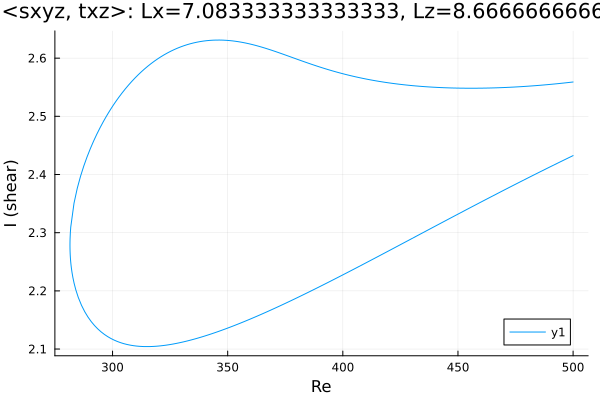

Source data for this figure (header and first rows):
Re, shear
500.0, 2.432
498.7, 2.43
497.2, 2.427
495.8, 2.424
494.4, 2.422
493, 2.419
491.6, 2.416
490.2, 2.413
488.8, 2.411
487.3, 2.408
485.9, 2.405
484.5, 2.402
483.1, 2.399
481.7, 2.397
480.3, 2.394
478.9, 2.391
477.4, 2.388
476, 2.385
474.6, 2.382
473.2, 2.38
471.8, 2.377
470.4, 2.374
469, 2.371
467.5, 2.368
466.1, 2.365
464.7, 2.362
463.3, 2.359
461.9, 2.357
460.5, 2.354
459.1, 2.351
457.6, 2.348
456.2, 2.345
454.8, 2.342
453.4, 2.339
452, 2.336
450.6, 2.333
449.2, 2.33
447.7, 2.327
446.3, 2.324
444.9, 2.321
443.5, 2.318
442.1, 2.315
440.7, 2.312
439.3, 2.309
437.8, 2.306
436.4, 2.303
435, 2.3
433.6, 2.297
432.2, 2.295
430.8, 2.292
429.4, 2.289
427.9, 2.286
426.5, 2.283
425.1, 2.28
423.7, 2.277
422.3, 2.274
420.9, 2.271
419.5, 2.268
418, 2.265
416.6, 2.262
... 314 more rows
